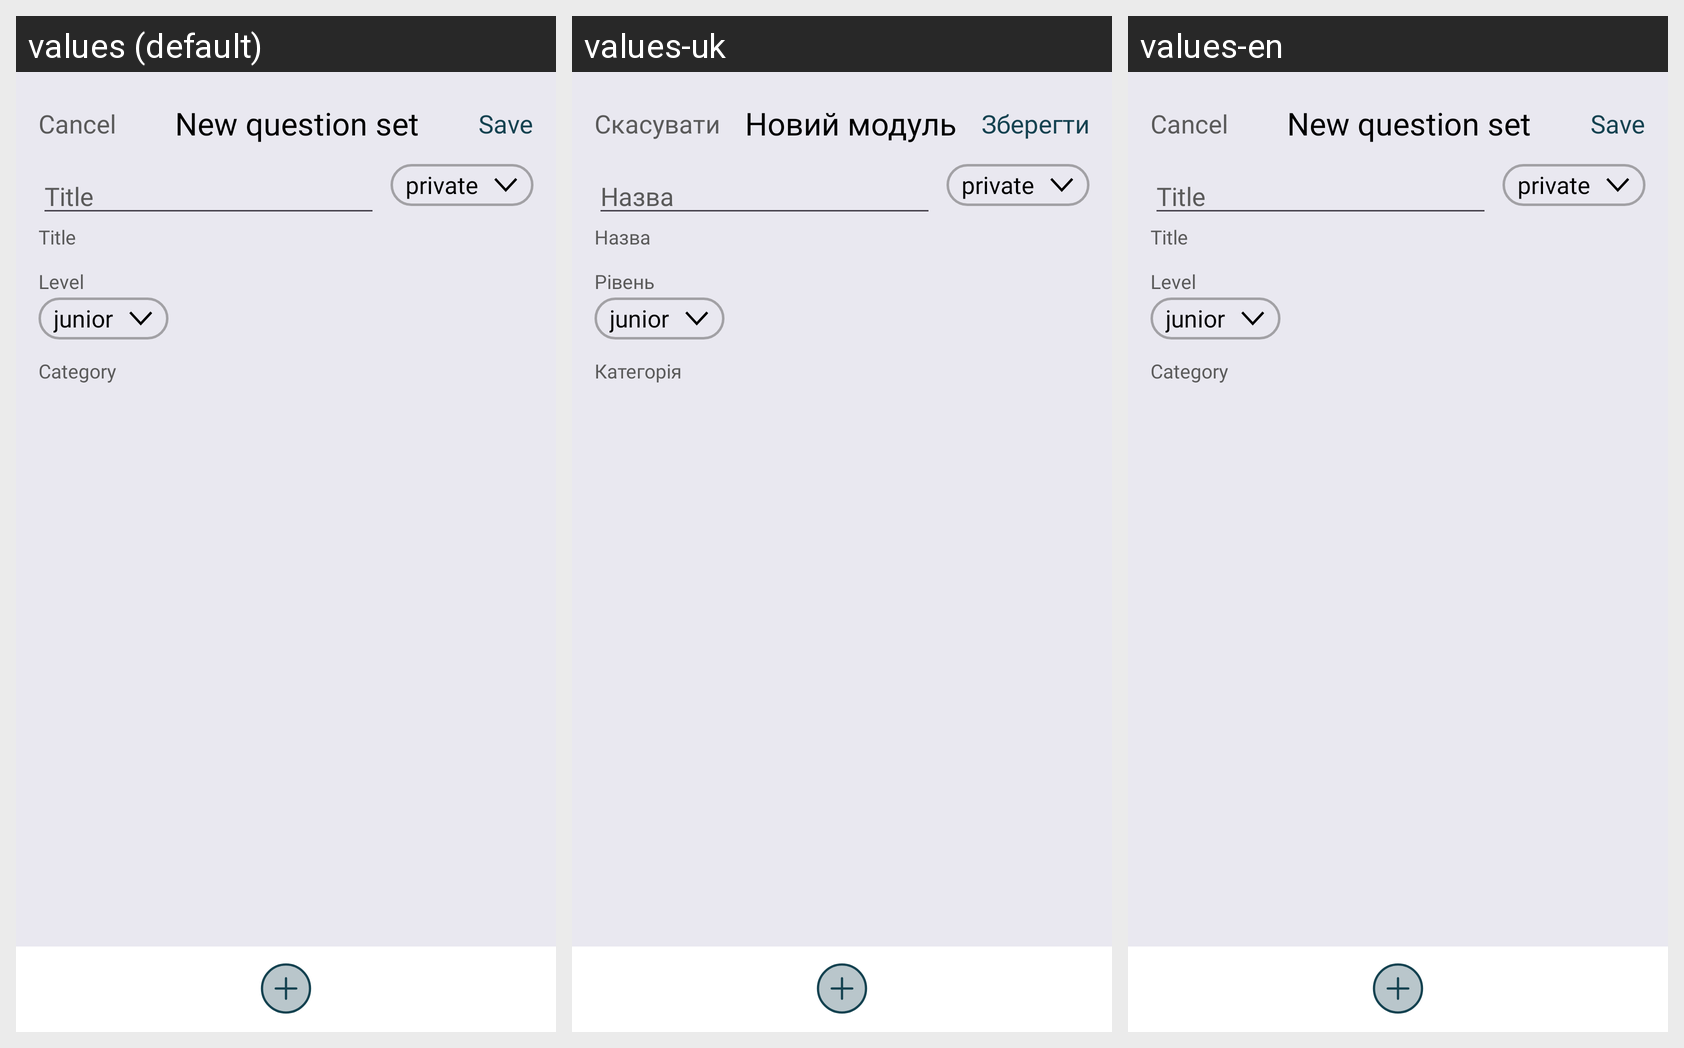

Locale-by-locale string values for the Android screen shown in this grid:
Android screen res/layout/activity_new_set.xml rendered under 3 locales, left to right: values (default), values-uk, values-en. Device: Nexus 5 (rendered at 1080×1920; each locale shown at half size, 540×960, under a caption strip naming it); theme Theme.PrepWise.
Strings drawn on this screen, with the default value and each locale's value (text and hints the layout hard-codes, and strings that could not be matched under every locale, appear in the picture but are not listed):

cancel
  values: Cancel
  values-uk: Скасувати
  values-en: Cancel

new_question_set
  values: New question set
  values-uk: Новий модуль
  values-en: New question set

save
  values: Save
  values-uk: Зберегти
  values-en: Save

title
  values: Title
  values-uk: Назва
  values-en: Title

private_str
  values: private
  values-uk: private
  values-en: private

level
  values: Level
  values-uk: Рівень
  values-en: Level

category
  values: Category
  values-uk: Категорія
  values-en: Category
